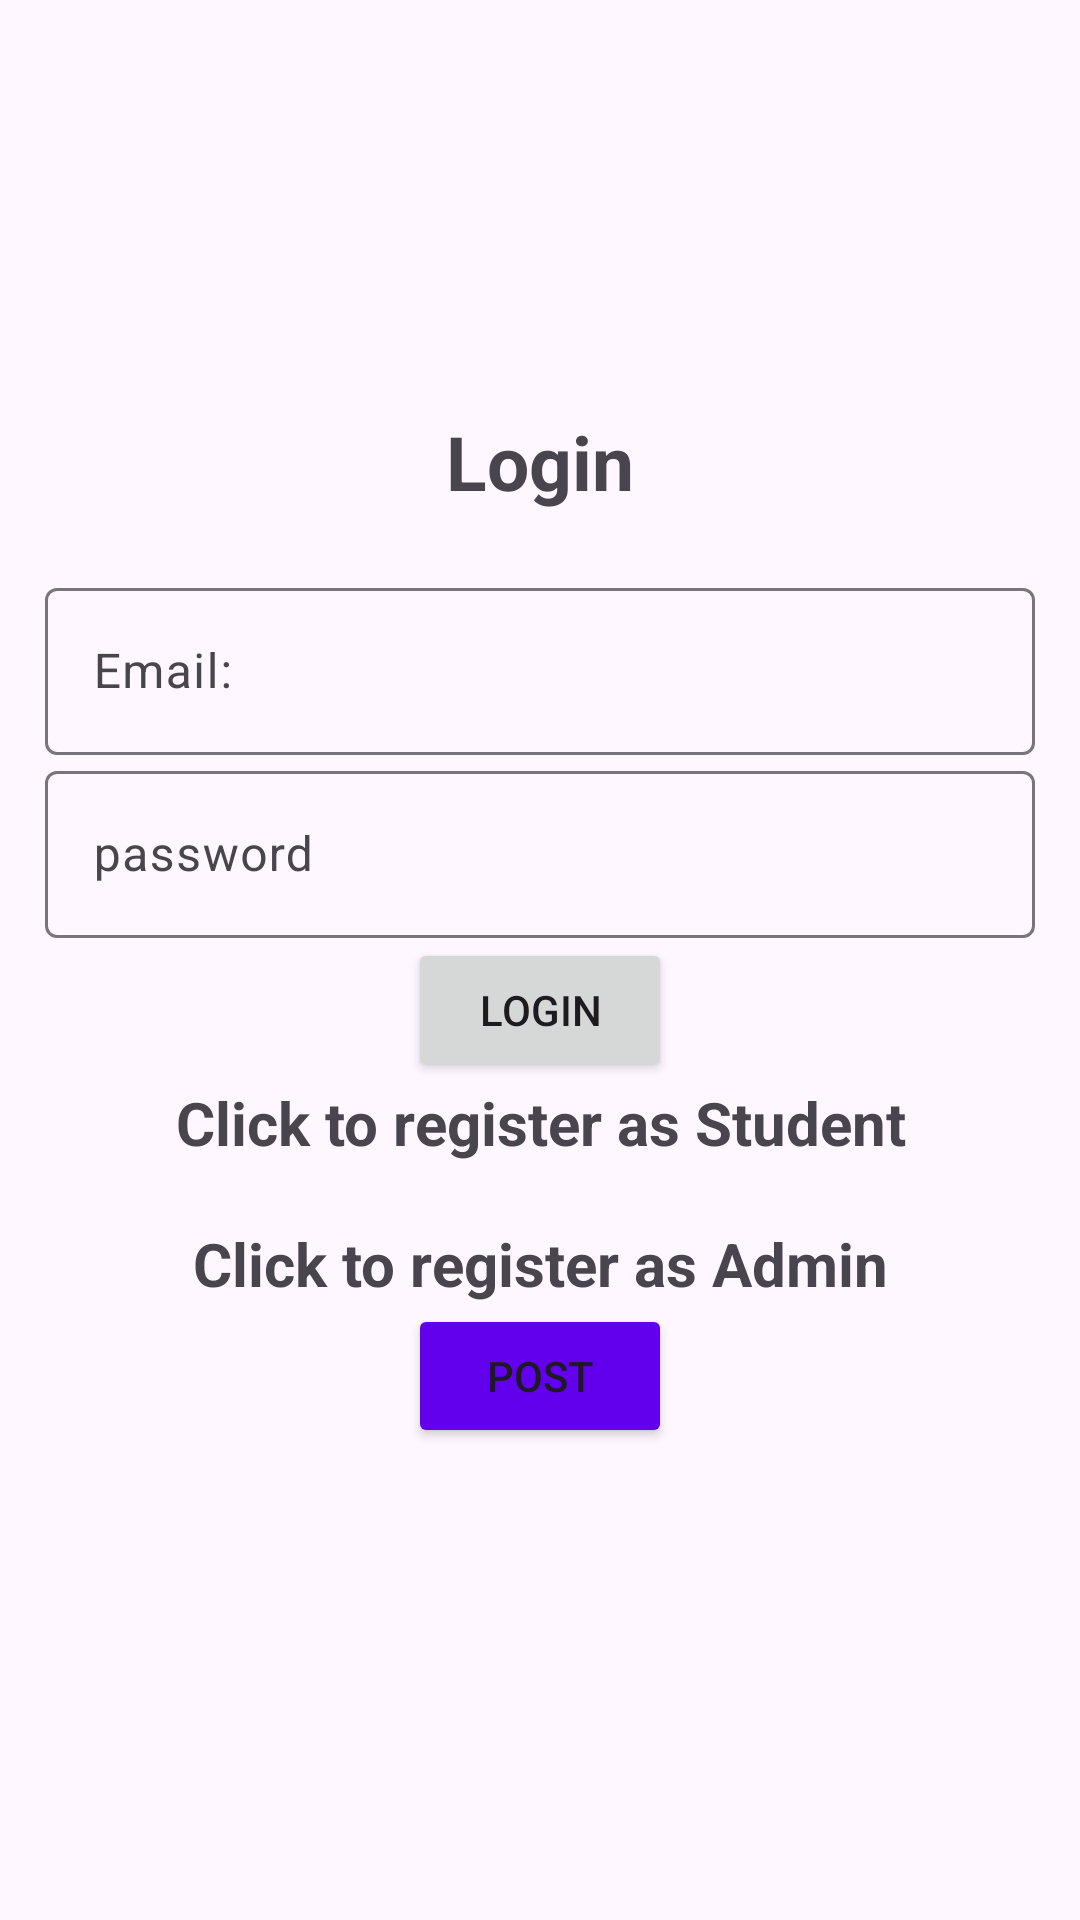

The Android layout XML behind this screen, and the referenced resources:
<!-- AndroidManifest.xml: application theme Theme.FinalMerge -->
<!-- res/layout/loginpage_login.xml -->
<?xml version="1.0" encoding="utf-8"?>
<LinearLayout xmlns:android="http://schemas.android.com/apk/res/android"
    xmlns:app="http://schemas.android.com/apk/res-auto"
    xmlns:tools="http://schemas.android.com/tools"
    android:layout_width="match_parent"
    android:layout_height="match_parent"
    android:orientation="vertical"
    android:gravity="center"
    android:padding="15dp"
    tools:context=".LoginPage.Login.LoginView">

    <TextView
        android:layout_width="match_parent"
        android:layout_height="wrap_content"
        android:text="@string/login"
        android:textStyle="bold"
        android:gravity="center"
        android:layout_marginBottom="20dp"
        android:textSize="25sp"
        >
    </TextView>
    <com.google.android.material.textfield.TextInputLayout
        android:layout_width="match_parent"
        android:layout_height="wrap_content">
        <com.google.android.material.textfield.TextInputEditText
            android:id="@+id/email"

            android:layout_width="match_parent"
            android:layout_height="wrap_content"
            android:hint="@string/email"
            >
        </com.google.android.material.textfield.TextInputEditText>
    </com.google.android.material.textfield.TextInputLayout>
    <com.google.android.material.textfield.TextInputLayout
        android:layout_width="match_parent"
        android:layout_height="wrap_content">
        <com.google.android.material.textfield.TextInputEditText
            android:id="@+id/password"

            android:layout_width="match_parent"
            android:layout_height="wrap_content"
            android:hint="@string/password"
            >
        </com.google.android.material.textfield.TextInputEditText>
    </com.google.android.material.textfield.TextInputLayout>
<ProgressBar
    android:id="@+id/progressBar"

    android:layout_width="wrap_content"
    android:layout_height="wrap_content"
    android:visibility="gone">
</ProgressBar>
    <Button
        android:id="@+id/login_button"
        android:onClick="onLoginClick"

        android:text="@string/login"
        android:layout_width="wrap_content"
        android:layout_height="wrap_content">
    </Button>
    <TextView
        android:id="@+id/StudentRegister"
        android:onClick="onStudentRegisterClick"

        android:layout_width="match_parent"
        android:layout_height="wrap_content"
        android:gravity="center"
        android:textStyle="bold"
        android:textSize="20sp"
        android:text="@string/click_to_register"
        >
    </TextView>
    <TextView
        android:id="@+id/AdminRegister"
        android:onClick="onAdminRegisterClick"

        android:layout_width="match_parent"
        android:layout_height="wrap_content"
        android:gravity="center"
        android:textStyle="bold"
        android:textSize="20sp"
        android:layout_marginTop="20dp"
        android:text="@string/click_to_register_as_admin"
        >
    </TextView>

    
    <Button
        android:id="@+id/POSt"
        android:layout_width="wrap_content"
        android:layout_height="wrap_content"
        android:layout_alignParentBottom="true"
        android:layout_marginBottom="20dp"
        android:layout_centerHorizontal="true"
        android:backgroundTint="@color/purple_500"
        android:text="POSt" />
    
</LinearLayout>
<!-- resources referenced by this layout -->
<resources>
  <color name="purple_500">#FF6200EE</color>
  <string name="click_to_register">Click to register as Student</string>
  <string name="click_to_register_as_admin">Click to register as Admin</string>
  <string name="email">Email:</string>
  <string name="login">Login</string>
  <string name="password">password</string>
  <style name="Theme.FinalMerge" parent="Theme.MaterialComponents.DayNight.NoActionBar">
          
          <item name="colorPrimary">@color/purple_500</item>
          <item name="colorPrimaryVariant">@color/purple_700</item>
          <item name="colorOnPrimary">@color/white</item>
          
          <item name="colorSecondary">@color/teal_200</item>
          <item name="colorSecondaryVariant">@color/teal_700</item>
          <item name="colorOnSecondary">@color/black</item>
          
          <item name="android:statusBarColor">?attr/colorPrimaryVariant</item>
          
      </style>
  <color name="purple_700">#FF3700B3</color>
  <color name="white">#FFFFFFFF</color>
  <color name="teal_200">#FF03DAC5</color>
  <color name="teal_700">#FF018786</color>
  <color name="black">#FF000000</color>
</resources>
